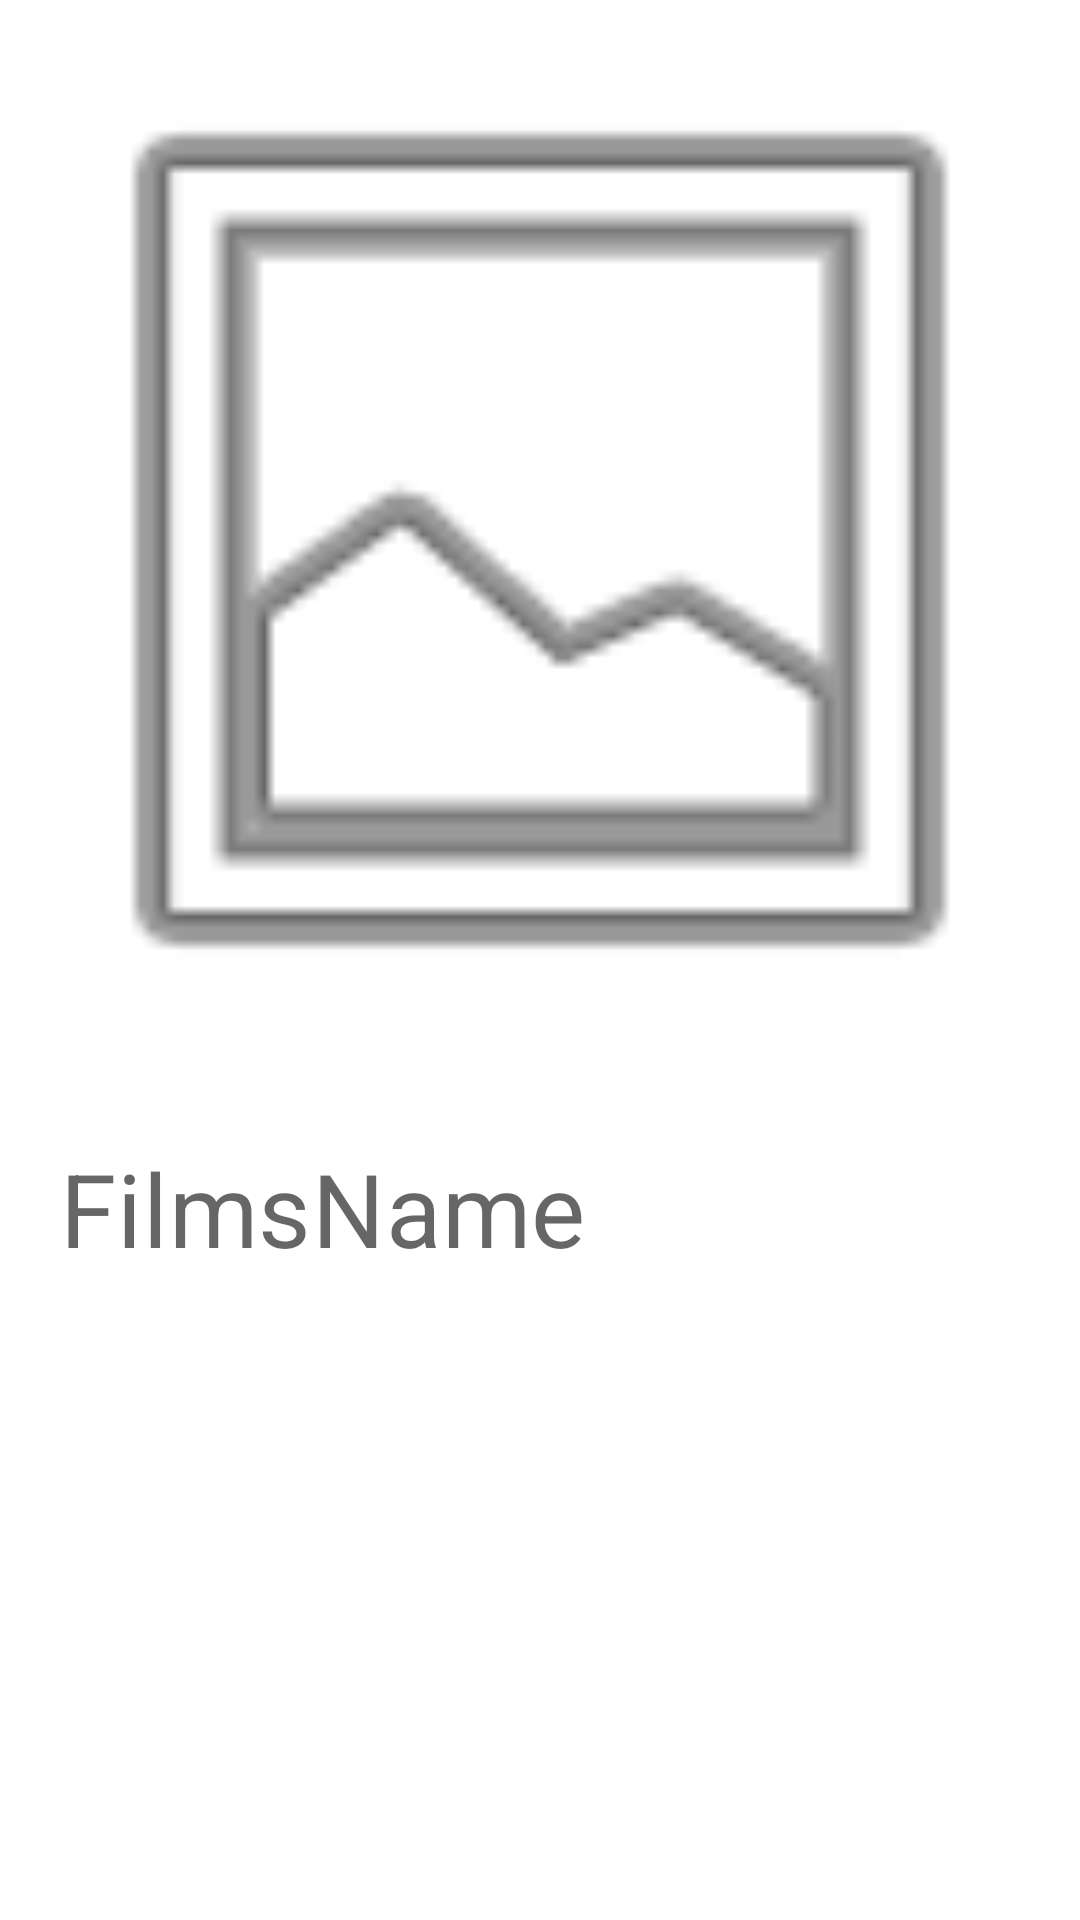

The Android layout XML behind this screen, and the referenced resources:
<!-- AndroidManifest.xml: application theme Theme.Tinkoff -->
<!-- res/layout/fragment_film_info.xml -->
<?xml version="1.0" encoding="utf-8"?>
<androidx.constraintlayout.widget.ConstraintLayout xmlns:android="http://schemas.android.com/apk/res/android"
    xmlns:app="http://schemas.android.com/apk/res-auto"
    xmlns:tools="http://schemas.android.com/tools"
    android:layout_width="match_parent"
    android:layout_height="match_parent">

    <ImageView
        android:id="@+id/poster_view"
        android:layout_width="0dp"
        android:layout_height="wrap_content"
        android:adjustViewBounds="true"
        app:layout_constraintEnd_toEndOf="parent"
        app:layout_constraintStart_toStartOf="parent"
        app:layout_constraintTop_toTopOf="parent"
        app:srcCompat="@android:drawable/ic_menu_gallery" />

    <TextView
        android:id="@+id/film_name"
        style="@style/TextAppearance.MaterialComponents.Headline4"
        android:layout_width="0dp"
        android:layout_height="wrap_content"
        android:layout_marginTop="20dp"
        android:layout_marginStart="20dp"
        android:layout_marginEnd="20dp"
        android:text="FilmsName"
        app:layout_constraintEnd_toEndOf="parent"
        app:layout_constraintHorizontal_bias="0.03"
        app:layout_constraintStart_toStartOf="parent"
        app:layout_constraintTop_toBottomOf="@+id/poster_view" />

    <TextView
        android:id="@+id/film_description"
        style="@style/TextAppearance.MaterialComponents.Body1"
        android:layout_width="0dp"
        android:layout_height="wrap_content"
        android:layout_marginStart="20dp"
        android:layout_marginTop="20dp"
        android:layout_marginEnd="20dp"
        tools:text="@tools:sample/lorem/random"
        app:layout_constraintEnd_toEndOf="parent"
        app:layout_constraintStart_toStartOf="parent"
        app:layout_constraintTop_toBottomOf="@+id/film_name" />

</androidx.constraintlayout.widget.ConstraintLayout>
<!-- resources referenced by this layout -->
<resources>
  <style name="Theme.Tinkoff" parent="Theme.MaterialComponents.DayNight.DarkActionBar">
          
          <item name="colorPrimary">@color/main_components</item>
          <item name="colorPrimaryVariant">@color/purple_700</item>
          <item name="colorOnPrimary">@color/white</item>
          
          <item name="colorSecondary">@color/teal_200</item>
          <item name="colorSecondaryVariant">@color/teal_700</item>
          <item name="colorOnSecondary">#959595</item>
          
          <item name="android:statusBarColor">@color/status_bar</item>
          
          <item name="android:navigationBarColor">@color/navigation_bar</item>
      </style>
  <color name="main_components">#FFC400</color>
  <color name="purple_700">#FF3700B3</color>
  <color name="white">#FFFFFFFF</color>
  <color name="teal_200">#FF03DAC5</color>
  <color name="teal_700">#FF018786</color>
  <color name="status_bar">#777777</color>
  <color name="navigation_bar">#777777</color>
</resources>
